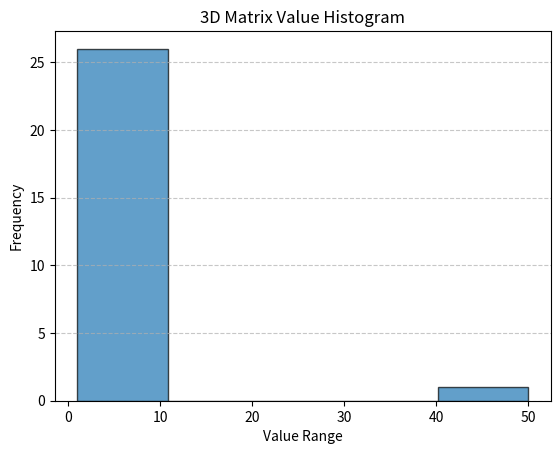

Source code (Python):
import numpy as np
import matplotlib.pyplot as plt

def matrix_histogram(matrix, bins=10):
    """
    生成输入3维矩阵的统计直方图，并输出每个范围的内容。

    参数：
        matrix (np.ndarray): 输入的3维矩阵。
        bins (int): 直方图的区间数量。

    返回：
        dict: 每个区间对应的数值统计结果。
    """
    # 将矩阵展开为一维数组
    data = matrix.flatten()

    # 计算直方图
    hist, bin_edges = np.histogram(data, bins=bins)

    # 输出每个范围的内容
    range_values = {}
    for i in range(len(bin_edges) - 1):
        range_key = f"[{bin_edges[i]:.2f}, {bin_edges[i+1]:.2f})"
        range_values[range_key] = data[(data >= bin_edges[i]) & (data < bin_edges[i+1])]

    # 绘制直方图
    plt.hist(data, bins=bins, edgecolor='black', alpha=0.7)
    plt.title("3D Matrix Value Histogram")
    plt.xlabel("Value Range")
    plt.ylabel("Frequency")
    plt.grid(axis='y', linestyle='--', alpha=0.7)
    plt.show()

    return range_values

# 示例3维矩阵
matrix = np.array([
    [
        [1, 50, 1],
        [1, 1, 1],
        [1, 1, 1]
    ],
    [
        [1, 1, 1],
        [1, 1, 1],
        [1, 1, 1]
    ],
    [
        [1, 1, 1],
        [1, 1, 1],
        [1, 1, 1]
    ]
])
matrix_histogram(matrix, bins=5)